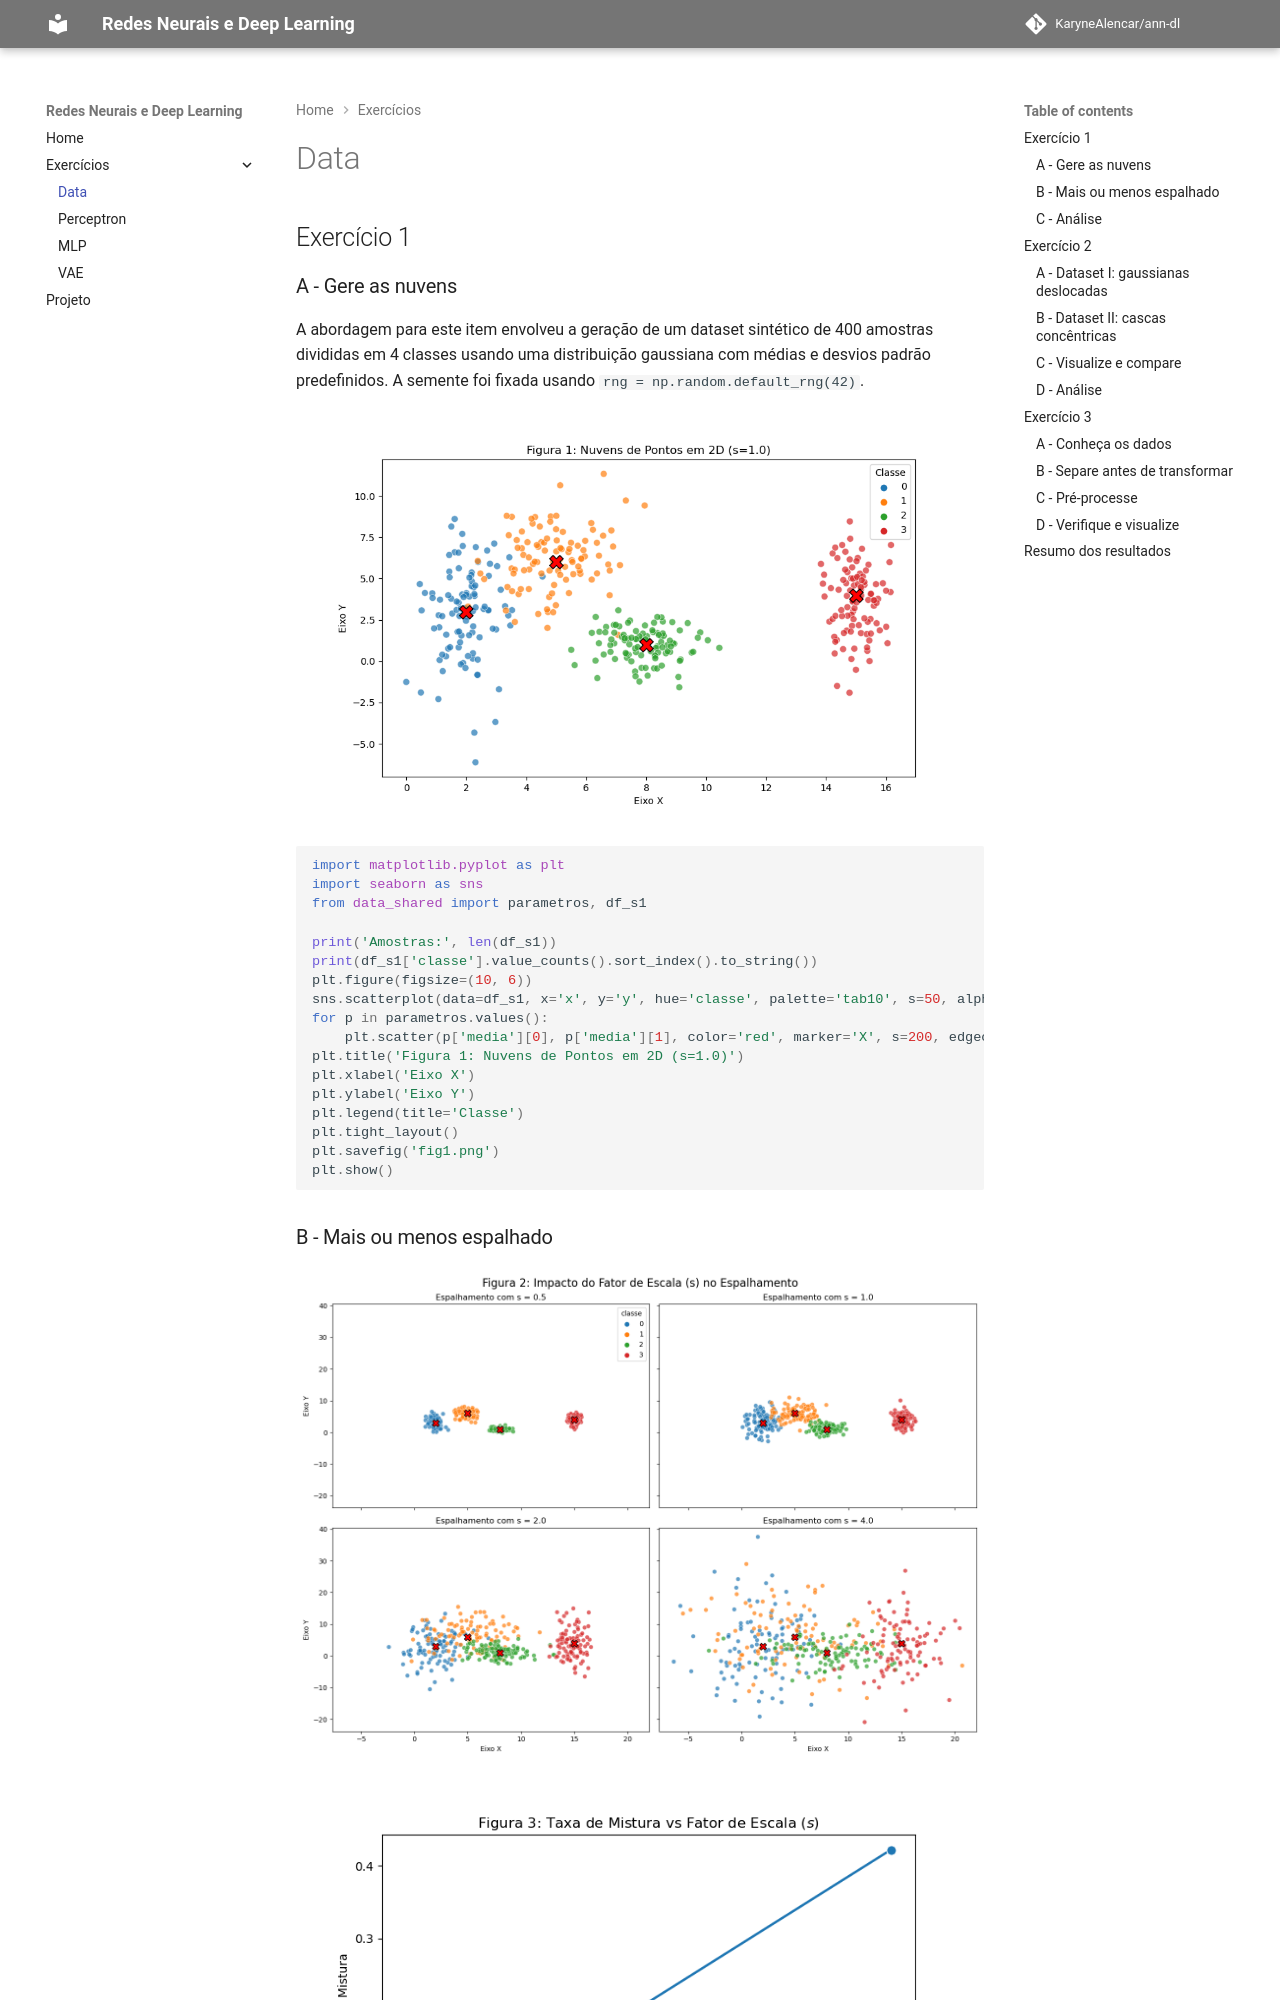

repository: KaryneAlencar/ann-dl · page: exercises/data/index.html · generator: mkdocs

---
exercise: data
ai_use: "Estruturação do relatório em Markdown"
---

## Exercício 1

### A - Gere as nuvens
A abordagem para este item envolveu a geração de um dataset sintético de 400 amostras divididas em 4 classes usando uma distribuição gaussiana com médias e desvios padrão predefinidos. A semente foi fixada usando `rng = np.random.default_rng(42)`.

![Figura 1](figures/fig1.png)

```python
--8<-- "docs/exercises/data/code/ex1a.py"
```

### B - Mais ou menos espalhado
![Figura 2](figures/fig2.png)

![Figura 3](figures/fig3.png)

* O menor valor da razão de separação $r_{ij}$ em $s=1.0$ é de **1.3258**, referente ao par da **Classe 0 e Classe 1**.
* Como $r_{ij}$ escala com $1/s$, para $s=2.0$ este menor $r_{ij}$ é exatamente a metade: **0.6629**.
* Observando os gráficos, percebemos que a partir do fator de escala $s=1.0$ já não é mais possível usar uma reta para separar perfeitamente todas as nuvens. O ponto de maior sobreposição ocorre justamente entre a Classe 0 e a Classe 1, que começam a se misturar de forma bem clara, esse é exatamente o par que possui o menor $r_{ij}$.

```python
--8<-- "docs/exercises/data/code/ex1b.py"
```
